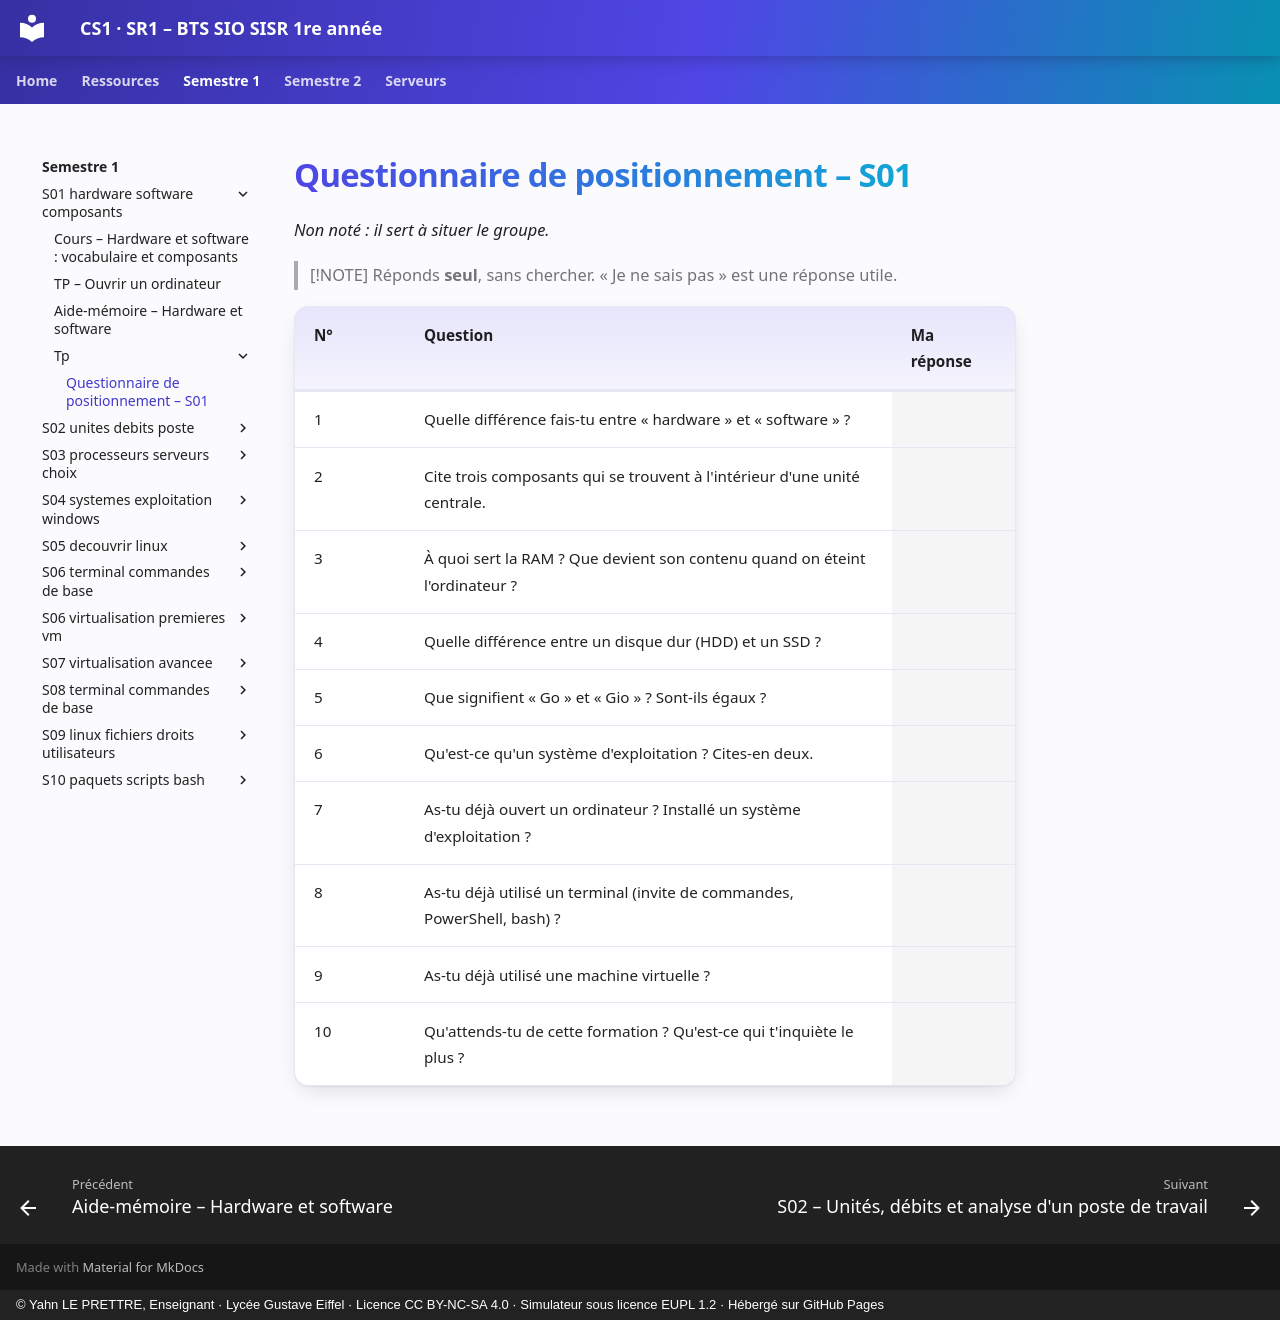

repository: YahnLP/BTS-SIO1-gustave-eiffel · page: semestre-1/S01-hardware-software-composants/tp/questionnaire-positionnement/index.html · generator: mkdocs · copyright: © Yahn LE PRETTRE, Enseignant · Lycée Gustave Eiffel · Licence CC BY-NC-SA 4.0 · Simulateur sous licence EUPL 1.2 · Hébergé sur GitHub Pages

# Questionnaire de positionnement – S01

*Non noté : il sert à situer le groupe.*

> [!NOTE]
> Réponds **seul**, sans chercher. « Je ne sais pas » est une réponse utile.

<div class="fiche" markdown>

| N° | Question | Ma réponse |
|---|---|---|
| 1 | Quelle différence fais-tu entre « hardware » et « software » ? | |
| 2 | Cite trois composants qui se trouvent à l'intérieur d'une unité centrale. | |
| 3 | À quoi sert la RAM ? Que devient son contenu quand on éteint l'ordinateur ? | |
| 4 | Quelle différence entre un disque dur (HDD) et un SSD ? | |
| 5 | Que signifient « Go » et « Gio » ? Sont-ils égaux ? | |
| 6 | Qu'est-ce qu'un système d'exploitation ? Cites-en deux. | |
| 7 | As-tu déjà ouvert un ordinateur ? Installé un système d'exploitation ? | |
| 8 | As-tu déjà utilisé un terminal (invite de commandes, PowerShell, bash) ? | |
| 9 | As-tu déjà utilisé une machine virtuelle ? | |
| 10 | Qu'attends-tu de cette formation ? Qu'est-ce qui t'inquiète le plus ? | |

</div>
